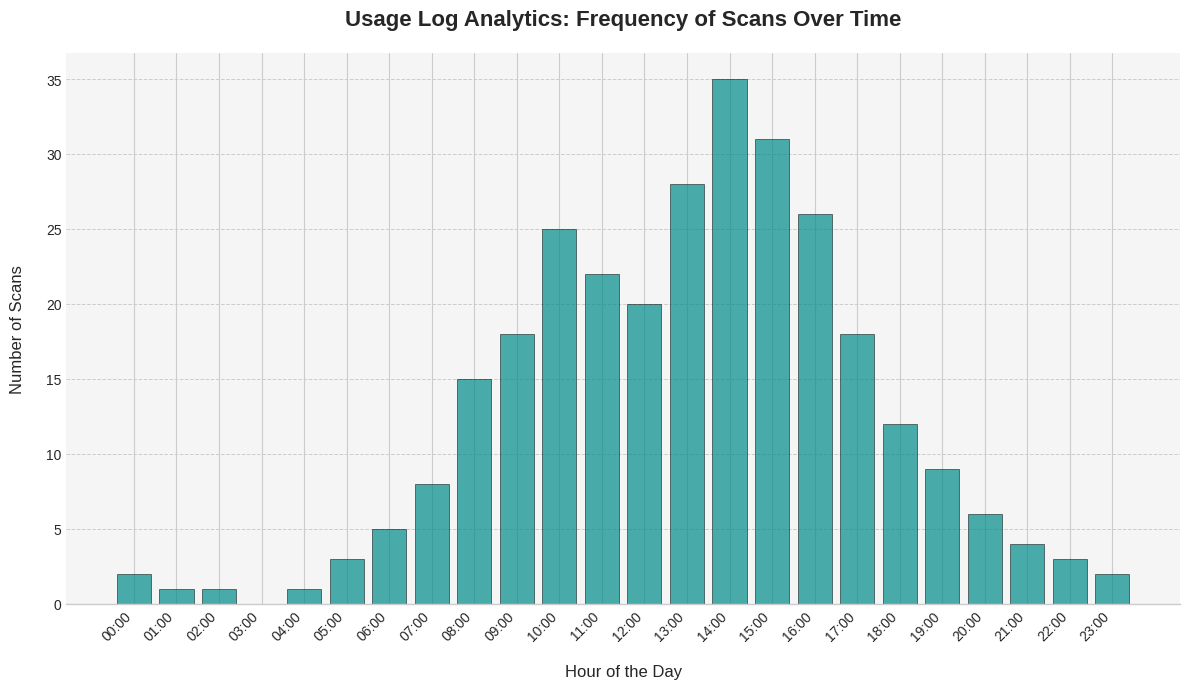

Reproduce this figure in Python.

import matplotlib.pyplot as plt
import numpy as np

# --- Sample Data ---
# This data simulates usage logs, showing the number of scans per hour over a 24-hour period.
# This pattern creates a "peak hours" effect in the morning and afternoon.
hours_of_day = np.arange(24)
scans_per_hour = np.array([
    2, 1, 1, 0, 1, 3, 5, 8, 15, 18, 25, 22, # Morning build-up and peak
    20, 28, 35, 31, 26, 18, 12, 9, 6, 4, 3, 2  # Afternoon peak and evening fall-off
])

# --- Create the Plot ---
# Set the style for a professional look
plt.style.use('seaborn-v0_8-whitegrid')
fig, ax = plt.subplots(figsize=(12, 7))

# Create the bar chart
bars = ax.bar(hours_of_day, scans_per_hour, 
              color='darkcyan', 
              alpha=0.7,
              edgecolor='black',
              linewidth=0.5)

# --- Labeling and Styling ---
# Set the title and axis labels from your documentation
ax.set_title('Usage Log Analytics: Frequency of Scans Over Time', fontsize=16, fontweight='bold', pad=20)
ax.set_xlabel('Hour of the Day', fontsize=12, labelpad=15)
ax.set_ylabel('Number of Scans', fontsize=12, labelpad=15)

# Customize grid and spines for a cleaner look
ax.grid(True, which='major', axis='y', linestyle='--', linewidth=0.7)
ax.spines['top'].set_visible(False)
ax.spines['right'].set_visible(False)
ax.spines['left'].set_visible(False)
ax.set_axisbelow(True) # Ensure grid is behind bars

# Customize x-axis ticks to be more readable (e.g., 00:00, 01:00)
ax.set_xticks(hours_of_day)
ax.set_xticklabels([f'{h:02d}:00' for h in hours_of_day], rotation=45, ha='right')

# Add a subtle background color
ax.set_facecolor('#f5f5f5')

# Ensure layout is tight to prevent labels from being cut off
plt.tight_layout()


# --- Save the Figure ---
# Save the graph to a file in the current directory
output_filename = 'figure_5_7_usage_analytics.png'
plt.savefig(output_filename, dpi=300, facecolor=fig.get_facecolor())

print(f"Graph successfully saved as '{output_filename}'")
